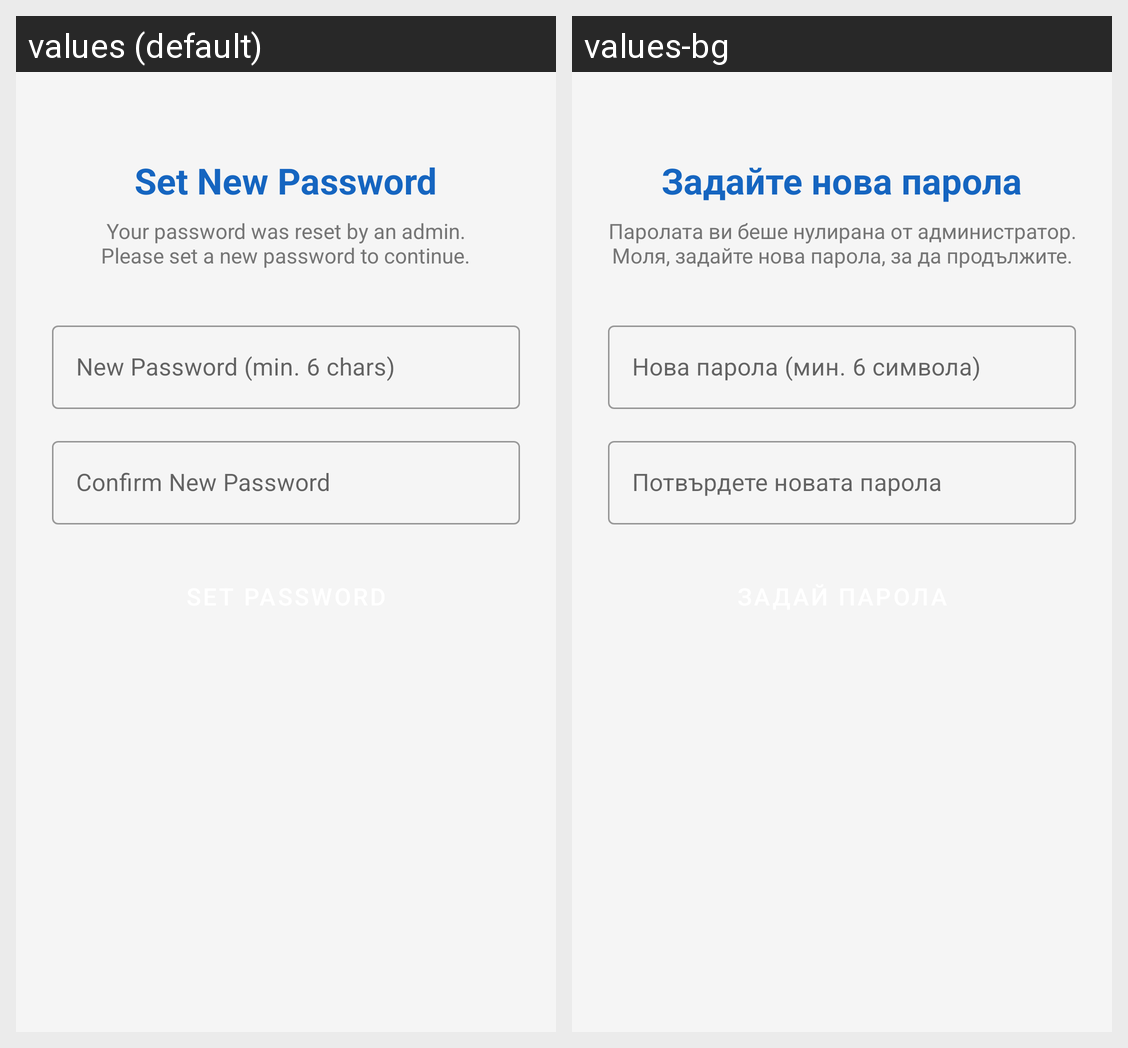

The same Android screen rendered under two of its app's locales, left to right. List the strings drawn on it with the default value and each locale's translation.
Android screen res/layout/activity_change_password.xml rendered under 2 locales, left to right: values (default), values-bg. Device: Nexus 5 (rendered at 1080×1920; each locale shown at half size, 540×960, under a caption strip naming it); theme Theme.DeskManager.
Strings drawn on this screen, with the default value and each locale's value (text and hints the layout hard-codes, and strings that could not be matched under every locale, appear in the picture but are not listed):

change_password_title
  values: Set New Password
  values-bg: Задайте нова парола

change_password_subtitle
  values: Your password was reset by an admin.
      Please set a new password to continue.
  values-bg: Паролата ви беше нулирана от администратор.
      Моля, задайте нова парола, за да продължите.

hint_new_password
  values: New Password (min. 6 chars)
  values-bg: Нова парола (мин. 6 символа)

hint_confirm_new_password
  values: Confirm New Password
  values-bg: Потвърдете новата парола
